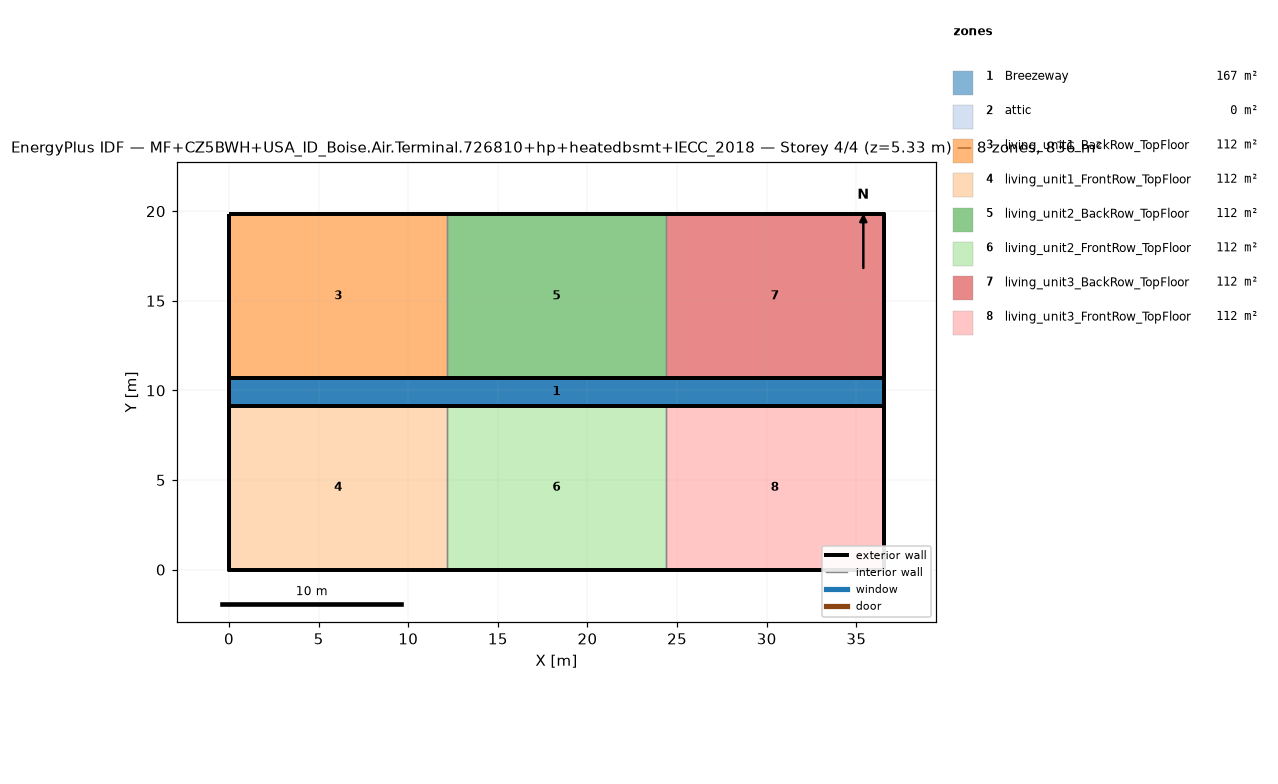
=== STOREY PLAN SPEC (per zone: floor XY polygon, exterior-wall plan segments, windows/doors) ===
zone 1: Breezeway  (167.0 m²)
  floor: (36.54, 9.16) (0.00, 9.16) (0.00, 10.68) (36.54, 10.68)
  floor: (36.54, 9.16) (0.00, 9.16) (0.00, 10.68) (36.54, 10.68)
  floor: (36.54, 9.16) (0.00, 9.16) (0.00, 10.68) (36.54, 10.68)
zone 2: attic  (0.0 m²)
  exterior wall: (36.54, 0.00) – (36.54, 19.84) – (36.54, 9.92)  [29.8 m]
  exterior wall: (0.00, 19.84) – (0.00, 0.00) – (0.00, 9.92)  [29.8 m]
zone 3: living_unit1_BackRow_TopFloor  (111.5 m²)
  floor: (12.18, 10.68) (0.00, 10.68) (0.00, 19.84) (12.18, 19.84)
  exterior wall: (12.18, 19.84) – (0.00, 19.84)  [12.2 m]
  exterior wall: (0.00, 19.84) – (0.00, 10.68)  [9.2 m]
  exterior wall: (0.00, 10.68) – (12.18, 10.68)  [12.2 m]
  interior walls: 1
zone 4: living_unit1_FrontRow_TopFloor  (111.5 m²)
  floor: (12.18, 0.00) (0.00, 0.00) (0.00, 9.16) (12.18, 9.16)
  exterior wall: (0.00, 0.00) – (12.18, 0.00)  [12.2 m]
  exterior wall: (0.00, 9.16) – (0.00, 0.00)  [9.2 m]
  exterior wall: (12.18, 9.16) – (0.00, 9.16)  [12.2 m]
  interior walls: 1
zone 5: living_unit2_BackRow_TopFloor  (111.5 m²)
  floor: (24.36, 10.68) (12.18, 10.68) (12.18, 19.84) (24.36, 19.84)
  exterior wall: (12.18, 10.68) – (24.36, 10.68)  [12.2 m]
  exterior wall: (24.36, 19.84) – (12.18, 19.84)  [12.2 m]
  interior walls: 2
zone 6: living_unit2_FrontRow_TopFloor  (111.5 m²)
  floor: (24.36, 0.00) (12.18, 0.00) (12.18, 9.16) (24.36, 9.16)
  exterior wall: (12.18, 0.00) – (24.36, 0.00)  [12.2 m]
  exterior wall: (24.36, 9.16) – (12.18, 9.16)  [12.2 m]
  interior walls: 2
zone 7: living_unit3_BackRow_TopFloor  (111.5 m²)
  floor: (36.54, 10.68) (24.36, 10.68) (24.36, 19.84) (36.54, 19.84)
  exterior wall: (36.54, 10.68) – (36.54, 19.84)  [9.2 m]
  exterior wall: (36.54, 19.84) – (24.36, 19.84)  [12.2 m]
  exterior wall: (24.36, 10.68) – (36.54, 10.68)  [12.2 m]
  interior walls: 1
zone 8: living_unit3_FrontRow_TopFloor  (111.5 m²)
  floor: (36.54, 0.00) (24.36, 0.00) (24.36, 9.16) (36.54, 9.16)
  exterior wall: (24.36, 0.00) – (36.54, 0.00)  [12.2 m]
  exterior wall: (36.54, 0.00) – (36.54, 9.16)  [9.2 m]
  exterior wall: (36.54, 9.16) – (24.36, 9.16)  [12.2 m]
  interior walls: 1

=== DERIVED (storey summary) ===
Building: MF+CZ5BWH+USA_ID_Boise.Air.Terminal.726810+hp+heatedbsmt+IECC_2018
Storey: 4 of 4  (floor level z = 5.33 m)
Storey gross floor area: 836.2 m²
Zones on this storey: 8
  - Breezeway: floor 167.0 m²
  - attic: floor 0.0 m²; exterior wall 59.5 m (81.9 m²); WWR 0.0%
  - living_unit1_BackRow_TopFloor: floor 111.5 m²; exterior wall 33.5 m (86.9 m²); WWR 0.0%
  - living_unit1_FrontRow_TopFloor: floor 111.5 m²; exterior wall 33.5 m (86.9 m²); WWR 0.0%
  - living_unit2_BackRow_TopFloor: floor 111.5 m²; exterior wall 24.4 m (63.1 m²); WWR 0.0%
  - living_unit2_FrontRow_TopFloor: floor 111.5 m²; exterior wall 24.4 m (63.1 m²); WWR 0.0%
  - living_unit3_BackRow_TopFloor: floor 111.5 m²; exterior wall 33.5 m (86.9 m²); WWR 0.0%
  - living_unit3_FrontRow_TopFloor: floor 111.5 m²; exterior wall 33.5 m (86.9 m²); WWR 0.0%
Zone adjacency (shared interzone walls):
  - living_unit1_BackRow_TopFloor ↔ living_unit2_BackRow_TopFloor
  - living_unit1_FrontRow_TopFloor ↔ living_unit2_FrontRow_TopFloor
  - living_unit2_BackRow_TopFloor ↔ living_unit3_BackRow_TopFloor
  - living_unit2_FrontRow_TopFloor ↔ living_unit3_FrontRow_TopFloor